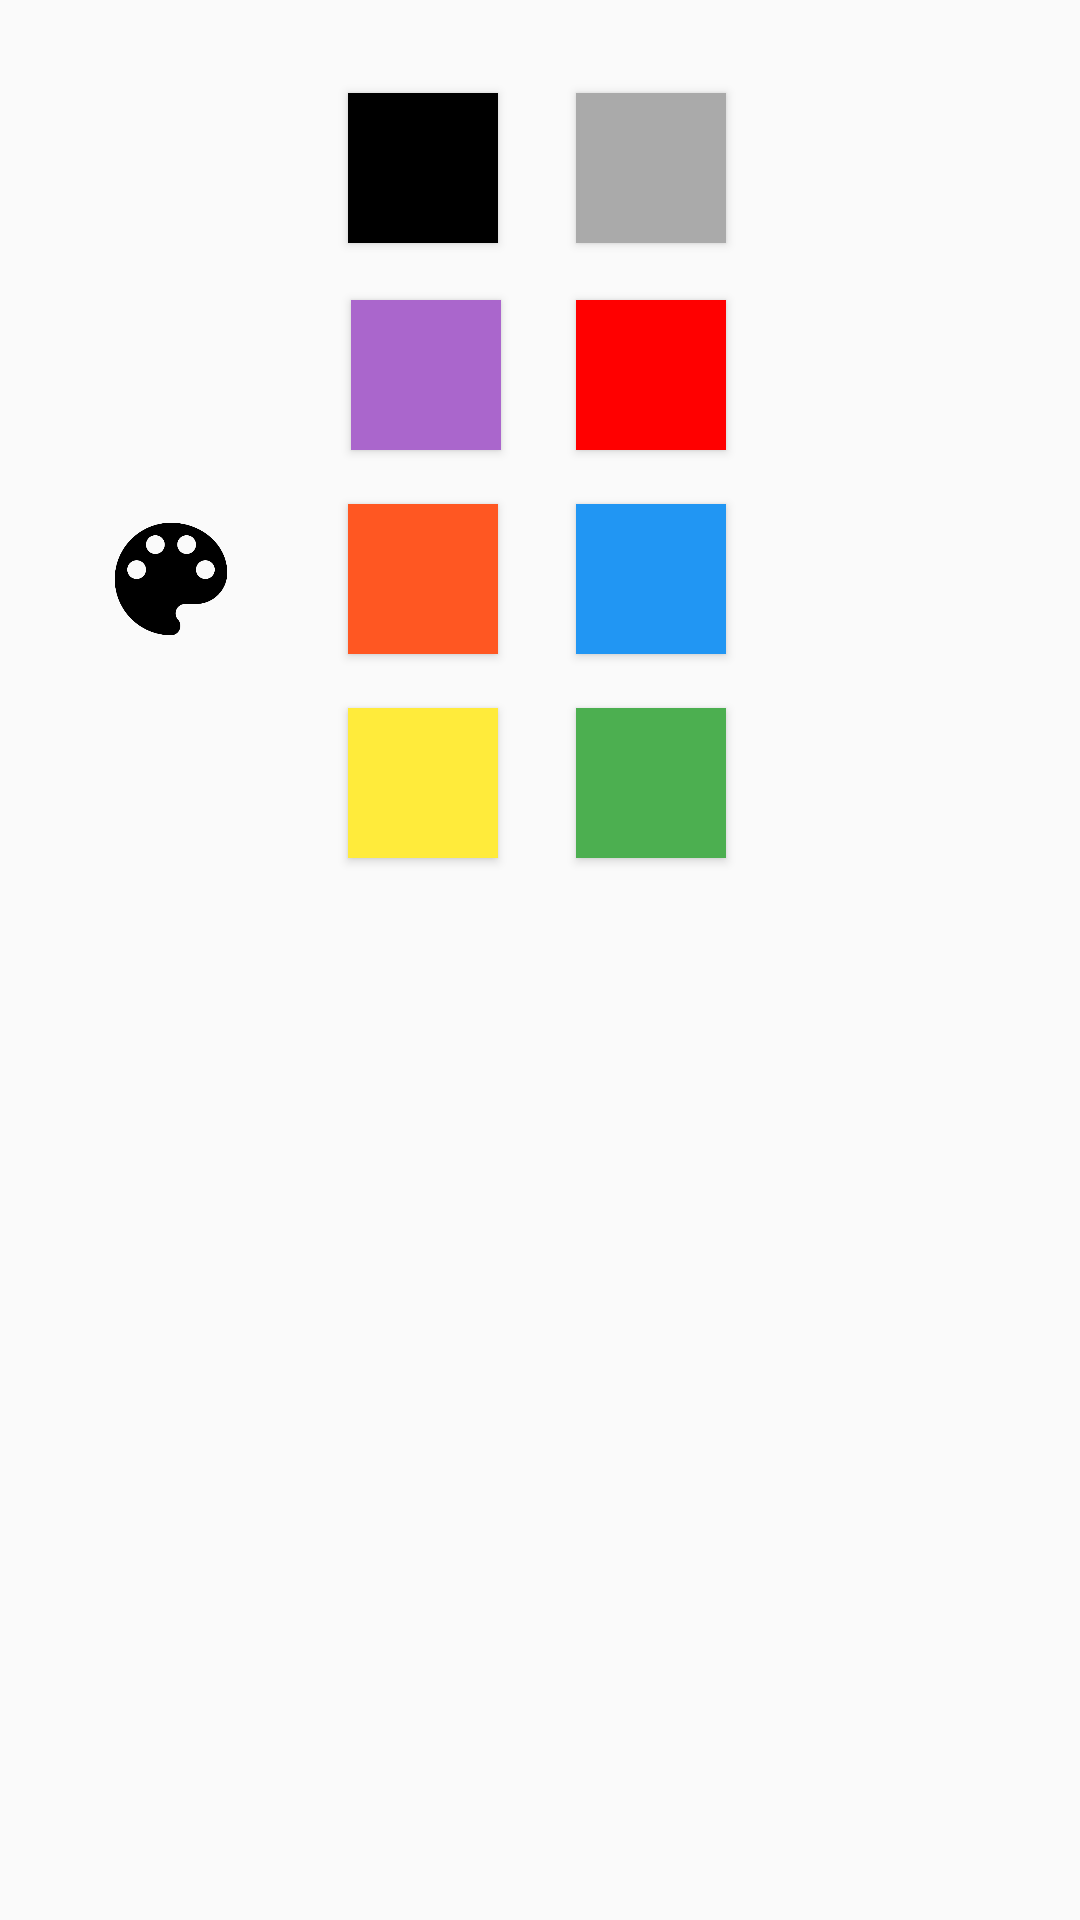

The Android layout XML behind this screen, and the referenced resources:
<!-- AndroidManifest.xml: application theme AppTheme -->
<!-- res/layout/fragment_palette.xml -->
<?xml version="1.0" encoding="utf-8"?>
<androidx.constraintlayout.widget.ConstraintLayout xmlns:android="http://schemas.android.com/apk/res/android"
    xmlns:app="http://schemas.android.com/apk/res-auto"
    xmlns:tools="http://schemas.android.com/tools"
    android:layout_width="match_parent"
    android:layout_height="match_parent"
    tools:context=".PaletteFragment">


    <Button
        android:id="@+id/color_black"
        android:layout_width="50dp"
        android:layout_height="50dp"
        android:layout_marginStart="116dp"
        android:layout_marginLeft="116dp"
        android:layout_marginTop="31dp"
        android:background="@android:color/black"
        app:layout_constraintStart_toStartOf="parent"
        app:layout_constraintTop_toTopOf="parent" />

    <Button
        android:id="@+id/color_grey"
        android:layout_width="50dp"
        android:layout_height="50dp"
        android:layout_marginStart="192dp"
        android:layout_marginLeft="192dp"
        android:layout_marginTop="31dp"
        android:background="@android:color/darker_gray"
        app:layout_constraintStart_toStartOf="parent"
        app:layout_constraintTop_toTopOf="parent" />

    <Button
        android:id="@+id/color_red"
        android:layout_width="50dp"
        android:layout_height="50dp"
        android:layout_marginStart="192dp"
        android:layout_marginLeft="192dp"
        android:layout_marginTop="100dp"
        android:background="#FFFF0000"
        app:layout_constraintStart_toStartOf="parent"
        app:layout_constraintTop_toTopOf="parent" />

    <Button
        android:id="@+id/color_purple"
        android:layout_width="50dp"
        android:layout_height="50dp"
        android:layout_marginStart="117dp"
        android:layout_marginLeft="117dp"
        android:layout_marginTop="100dp"
        android:background="@android:color/holo_purple"
        app:layout_constraintStart_toStartOf="parent"
        app:layout_constraintTop_toTopOf="parent" />

    <Button
        android:id="@+id/color_yellow"
        android:layout_width="50dp"
        android:layout_height="50dp"
        android:layout_marginStart="116dp"
        android:layout_marginLeft="116dp"
        android:layout_marginTop="236dp"
        android:background="#FFEB3B"
        app:layout_constraintStart_toStartOf="parent"
        app:layout_constraintTop_toTopOf="parent" />

    <Button
        android:id="@+id/color_orange"
        android:layout_width="50dp"
        android:layout_height="50dp"
        android:layout_marginStart="116dp"
        android:layout_marginLeft="116dp"
        android:layout_marginTop="168dp"
        android:background="#FF5722"
        app:layout_constraintStart_toStartOf="parent"
        app:layout_constraintTop_toTopOf="parent" />

    <Button
        android:id="@+id/color_blue"
        android:layout_width="50dp"
        android:layout_height="50dp"
        android:layout_marginStart="192dp"
        android:layout_marginLeft="192dp"
        android:layout_marginTop="168dp"
        android:background="#2196F3"
        app:layout_constraintStart_toStartOf="parent"
        app:layout_constraintTop_toTopOf="parent" />

    <Button
        android:id="@+id/color_green"
        android:layout_width="50dp"
        android:layout_height="50dp"
        android:layout_marginStart="192dp"
        android:layout_marginLeft="192dp"
        android:layout_marginTop="236dp"
        android:background="#4CAF50"
        app:layout_constraintStart_toStartOf="parent"
        app:layout_constraintTop_toTopOf="parent" />

    <ImageButton
        android:id="@+id/eraser"
        android:layout_width="50dp"
        android:layout_height="50dp"
        android:layout_marginStart="32dp"
        android:layout_marginLeft="32dp"
        android:layout_marginTop="31dp"
        android:background="@drawable/eraser_icon"
        app:layout_constraintStart_toStartOf="parent"
        app:layout_constraintTop_toTopOf="parent" />

    <ImageButton
        android:id="@+id/undo"
        android:layout_width="50dp"
        android:layout_height="50dp"
        android:layout_marginStart="32dp"
        android:layout_marginLeft="32dp"
        android:layout_marginTop="100dp"
        android:background="@drawable/undo_icon"
        app:layout_constraintStart_toStartOf="parent"
        app:layout_constraintTop_toTopOf="parent" />

    <ImageButton
        android:id="@+id/customColor"
        android:layout_width="50dp"
        android:layout_height="50dp"
        android:layout_marginStart="32dp"
        android:layout_marginLeft="32dp"
        android:layout_marginTop="168dp"
        android:background="@drawable/palette_icon"
        app:layout_constraintStart_toStartOf="parent"
        app:layout_constraintTop_toTopOf="parent" />


</androidx.constraintlayout.widget.ConstraintLayout>
<!-- resources referenced by this layout -->
<resources>
  <!-- drawable palette_icon: png bitmap (drawable-v24, 11032 bytes) -->
  <style name="AppTheme" parent="Theme.AppCompat.Light.DarkActionBar">
          
          <item name="colorPrimary">@color/colorPrimary</item>
          <item name="colorPrimaryDark">@color/colorPrimaryDark</item>
          <item name="colorAccent">@color/colorAccent</item>
      </style>
  <!-- not gathered from this repository: default colours our renderer supplied (Android Studio template values) -->
  <color name="colorPrimary">#FF6200EE</color>
  <color name="colorPrimaryDark">#FF3700B3</color>
  <color name="colorAccent">#FF03DAC5</color>
</resources>
